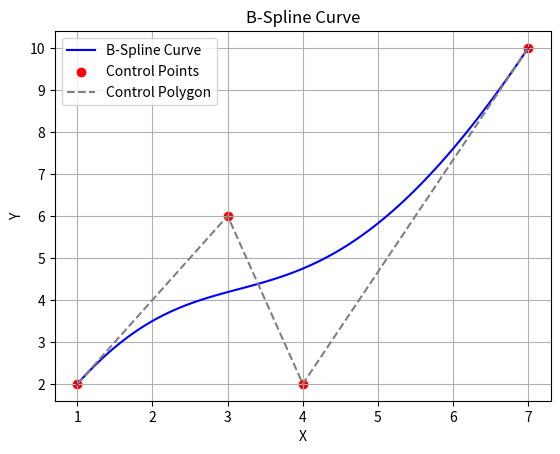

This chart was generated by the following Python code:
import numpy as np
import matplotlib.pyplot as plt
from scipy.interpolate import BSpline

# 控制点
control_points = np.array([(1, 2), (3, 6), (4, 2), (7, 10)])

# 节点向量（knot vector）
# 根据控制点和曲线阶数自动生成
degree = 3  # B样条的阶数（3表示立方B样条）
n = len(control_points)
knot_vector = np.concatenate(([0] * degree, np.linspace(0, 1, n - degree + 1), [1] * degree))

# 创建B样条对象
bspline_x = BSpline(knot_vector, control_points[:, 0], degree)
bspline_y = BSpline(knot_vector, control_points[:, 1], degree)

# 生成样本点
t = np.linspace(0, 1, 100)
x = bspline_x(t)
y = bspline_y(t)

# 绘制B样条曲线和控制点
plt.plot(x, y, label='B-Spline Curve', color='blue')
plt.scatter(control_points[:, 0], control_points[:, 1], color='red', label='Control Points')
plt.plot(control_points[:, 0], control_points[:, 1], '--', color='gray', label='Control Polygon')
plt.title('B-Spline Curve')
plt.xlabel('X')
plt.ylabel('Y')
plt.legend()
plt.grid()
plt.show()
